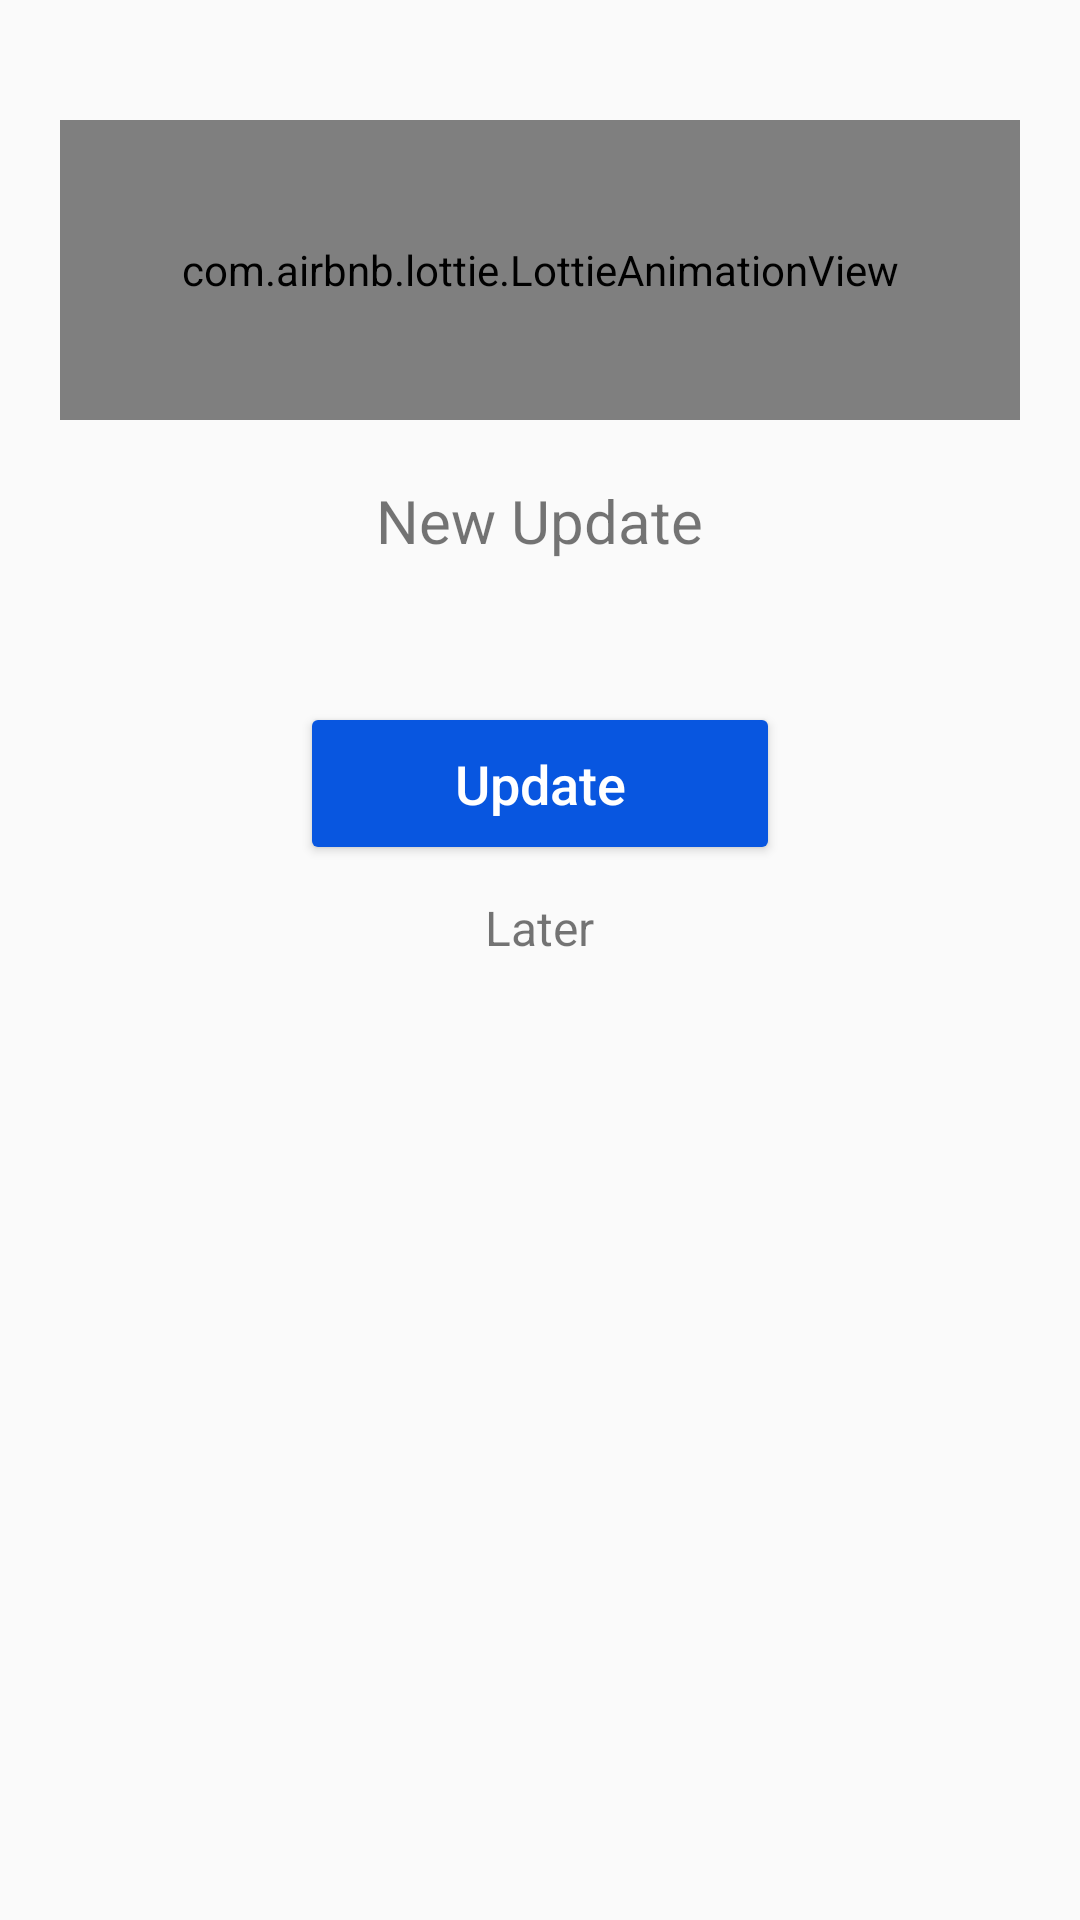

The Android layout XML behind this screen, and the referenced resources:
<!-- AndroidManifest.xml: application theme AppThemeDayNight -->
<!-- res/layout/activity_new_update.xml -->
<?xml version="1.0" encoding="utf-8"?>
<LinearLayout xmlns:android="http://schemas.android.com/apk/res/android"
    xmlns:app="http://schemas.android.com/apk/res-auto"
    xmlns:tools="http://schemas.android.com/tools"
    android:layout_width="match_parent"
    android:layout_height="match_parent"
    tools:context=".ui.NewUpdateActivity"
    android:orientation="vertical">

    <com.airbnb.lottie.LottieAnimationView
        android:layout_width="match_parent"
        android:layout_height="100dp"
        android:layout_marginStart="20dp"
        android:layout_marginEnd="20dp"
        android:layout_marginTop="40dp"
        app:lottie_loop="true"
        app:lottie_autoPlay="true"
        app:lottie_rawRes="@raw/new_update" />
    <TextView
        android:layout_width="wrap_content"
        android:layout_height="wrap_content"
        android:layout_marginTop="20dp"
        android:textSize="20sp"
        android:layout_gravity="center_horizontal"
        android:text="@string/new_update"/>
    <TextView
        android:id="@+id/message_new_update"
        android:layout_width="wrap_content"
        android:layout_height="wrap_content"
        android:layout_margin="14dp"
        android:layout_gravity="center_horizontal" />
    <Button
        android:id="@+id/button_new_update"
        android:layout_width="160dp"
        android:layout_height="wrap_content"
        android:padding="15dp"
        android:layout_gravity="center_horizontal"
        android:textAllCaps="false"
        android:textSize="18sp"
        android:textColor="@color/white"
        android:text="@string/update"
        android:backgroundTint="@color/colorPrimary"/>

    <TextView
        android:id="@+id/later_new_update"
        android:layout_width="wrap_content"
        android:layout_height="wrap_content"
        android:layout_gravity="center_horizontal"
        android:layout_marginTop="5dp"
        android:paddingTop="5dp"
        android:paddingStart="15dp"
        android:paddingEnd="15dp"
        android:paddingBottom="15dp"
        android:text="@string/later"
        android:textSize="16sp" />

</LinearLayout>
<!-- resources referenced by this layout -->
<resources>
  <color name="colorPrimary">#0856e0</color>
  <string name="later">Later</string>
  <string name="new_update">New Update</string>
  <string name="update">Update</string>
  <style name="AppThemeDayNight" parent="Theme.AppCompat.DayNight.DarkActionBar">
          <item name="colorPrimary">@color/colorPrimary</item>
          <item name="colorPrimaryDark">@color/colorPrimaryDark</item>
          <item name="colorAccent">@color/colorPrimary</item>
          <item name="colorMainBg">@color/colorBg</item>
          <item name="colorMainText">@color/colorText</item>
          <item name="android:statusBarColor">@color/statusBar</item>
          <item name="android:navigationBarColor">@color/colorPrimary</item>
      </style>
  <color name="colorPrimaryDark">#161616</color>
  <color name="colorBg">#FFFFFF</color>
  <color name="colorText">#000000</color>
  <color name="statusBar">#034dd2</color>
  <!-- not gathered from this repository: default colours our renderer supplied (Android Studio template values) -->
  <color name="white">#FFFFFFFF</color>
</resources>
